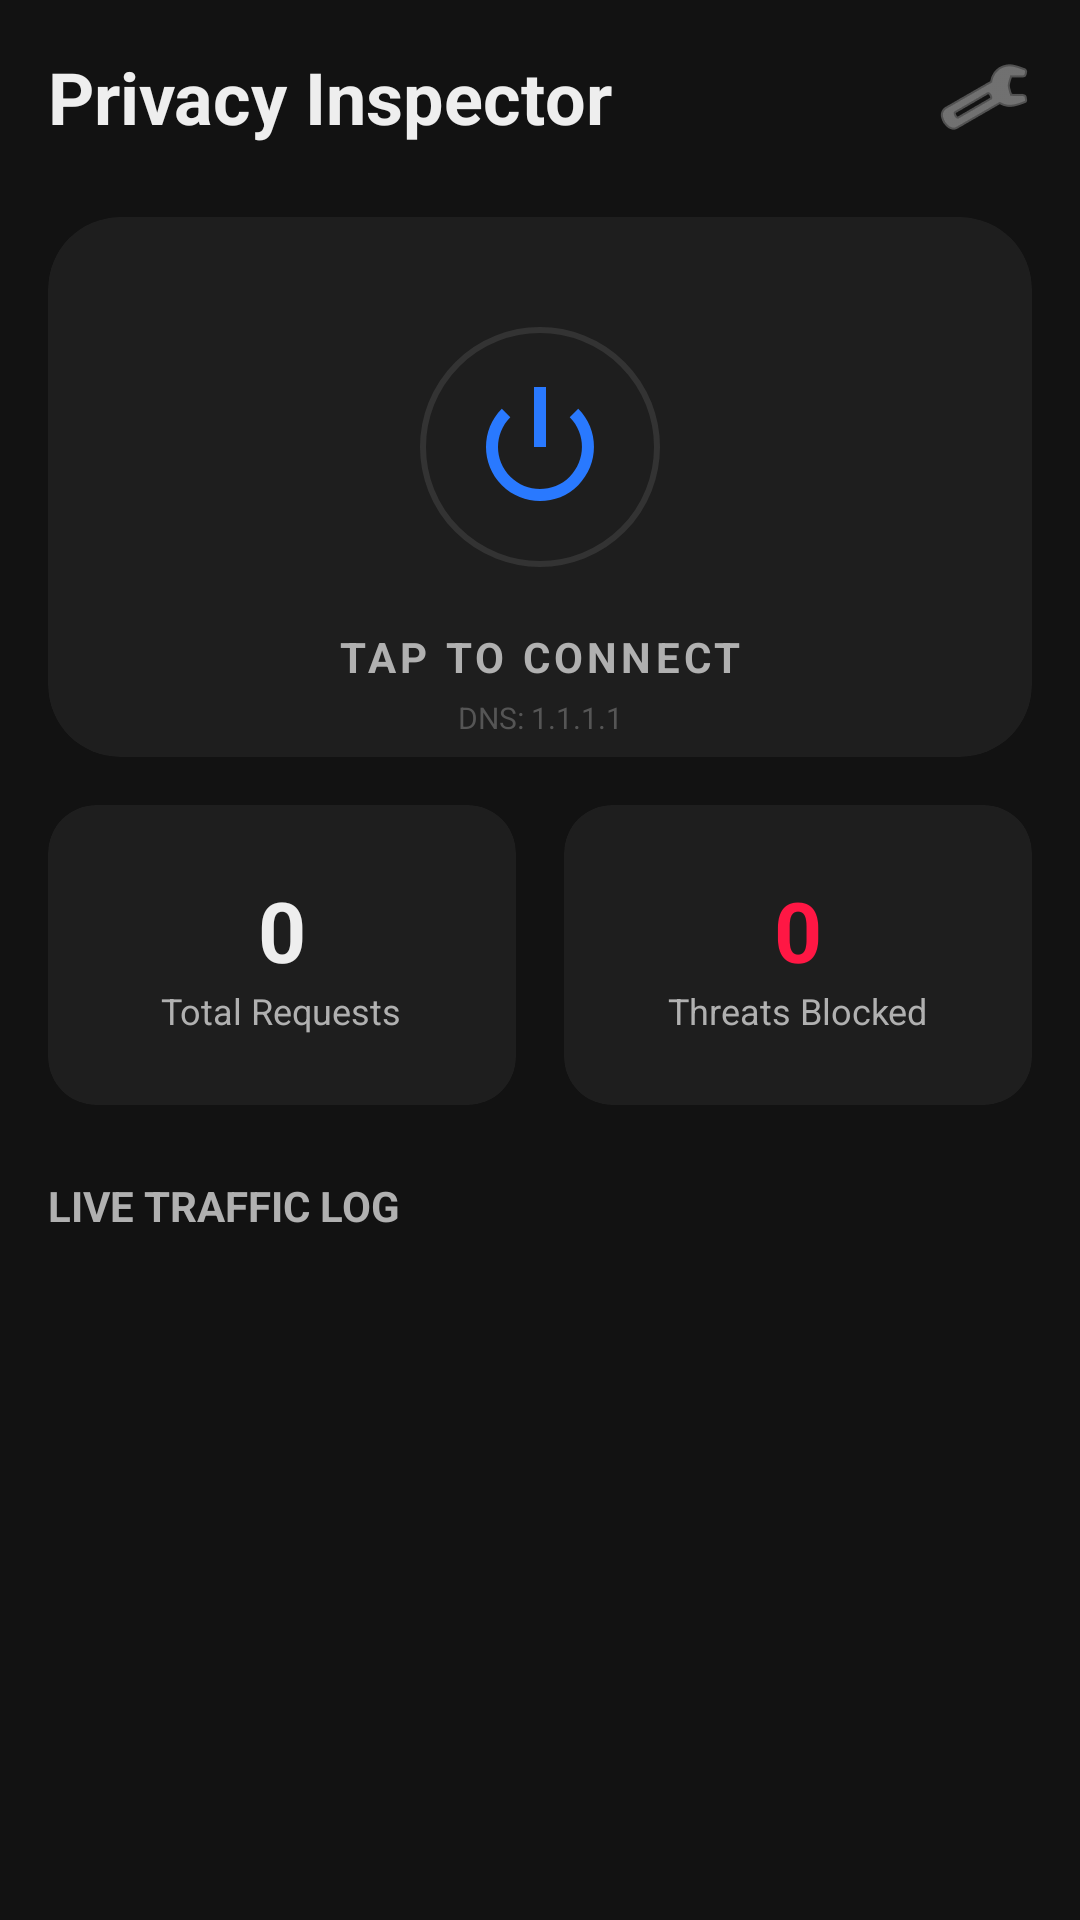

Reconstruct the res/layout file that produces this screen, plus the resources it refers to.
<!-- AndroidManifest.xml: application theme Theme.AppCompat.Light.NoActionBar -->
<!-- res/layout/activity_main.xml -->
<?xml version="1.0" encoding="utf-8"?>
<androidx.constraintlayout.widget.ConstraintLayout
    xmlns:android="http://schemas.android.com/apk/res/android"
    xmlns:app="http://schemas.android.com/apk/res-auto"
    android:layout_width="match_parent"
    android:layout_height="match_parent"
    android:background="@color/bg_main"
    android:padding="16dp">

    
    <TextView
        android:id="@+id/tvTitle"
        android:layout_width="wrap_content"
        android:layout_height="wrap_content"
        android:text="Privacy Inspector"
        android:textColor="@color/text_primary"
        android:textSize="24sp"
        android:textStyle="bold"
        app:layout_constraintStart_toStartOf="parent"
        app:layout_constraintTop_toTopOf="parent" />

    <ImageView
        android:id="@+id/btnSettings"
        android:layout_width="32dp"
        android:layout_height="32dp"
        android:src="@android:drawable/ic_menu_preferences"
        app:tint="@color/text_secondary"
        app:layout_constraintEnd_toEndOf="parent"
        app:layout_constraintTop_toTopOf="@id/tvTitle"
        app:layout_constraintBottom_toBottomOf="@id/tvTitle"/>

    
    <androidx.cardview.widget.CardView
        android:id="@+id/cardStatus"
        android:layout_width="match_parent"
        android:layout_height="180dp"
        android:layout_marginTop="24dp"
        app:cardBackgroundColor="@color/bg_card"
        app:cardCornerRadius="24dp"
        app:cardElevation="0dp"
        app:layout_constraintTop_toBottomOf="@id/tvTitle">

        <androidx.constraintlayout.widget.ConstraintLayout
            android:layout_width="match_parent"
            android:layout_height="match_parent">

            
            <ImageView
                android:id="@+id/btnPower"
                android:layout_width="80dp"
                android:layout_height="80dp"
                android:src="@android:drawable/ic_lock_power_off"
                app:tint="@color/neon_blue"
                android:background="@drawable/circle_bg"
                android:padding="16dp"
                app:layout_constraintTop_toTopOf="parent"
                app:layout_constraintBottom_toTopOf="@id/tvStatus"
                app:layout_constraintStart_toStartOf="parent"
                app:layout_constraintEnd_toEndOf="parent"
                android:layout_marginTop="16dp"/>

            <TextView
                android:id="@+id/tvStatus"
                android:layout_width="wrap_content"
                android:layout_height="wrap_content"
                android:text="TAP TO CONNECT"
                android:textColor="@color/text_secondary"
                android:letterSpacing="0.1"
                android:textStyle="bold"
                android:layout_marginBottom="24dp"
                app:layout_constraintBottom_toBottomOf="parent"
                app:layout_constraintStart_toStartOf="parent"
                app:layout_constraintEnd_toEndOf="parent"/>

            
            <TextView
                android:id="@+id/tvCurrentDns"
                android:layout_width="wrap_content"
                android:layout_height="wrap_content"
                android:text="DNS: 1.1.1.1"
                android:textColor="#555555"
                android:textSize="10sp"
                android:layout_marginTop="4dp"
                app:layout_constraintTop_toBottomOf="@id/tvStatus"
                app:layout_constraintStart_toStartOf="parent"
                app:layout_constraintEnd_toEndOf="parent"/>

        </androidx.constraintlayout.widget.ConstraintLayout>
    </androidx.cardview.widget.CardView>

    
    <LinearLayout
        android:id="@+id/layoutStats"
        android:layout_width="match_parent"
        android:layout_height="wrap_content"
        android:orientation="horizontal"
        android:layout_marginTop="16dp"
        app:layout_constraintTop_toBottomOf="@id/cardStatus">

        
        <androidx.cardview.widget.CardView
            android:layout_width="0dp"
            android:layout_height="100dp"
            android:layout_weight="1"
            android:layout_marginEnd="8dp"
            app:cardBackgroundColor="@color/bg_card"
            app:cardCornerRadius="16dp"
            app:cardElevation="0dp">
            <LinearLayout
                android:layout_width="match_parent"
                android:layout_height="match_parent"
                android:gravity="center"
                android:orientation="vertical">
                <TextView
                    android:id="@+id/tvTotalCount"
                    android:layout_width="wrap_content"
                    android:layout_height="wrap_content"
                    android:text="0"
                    android:textSize="28sp"
                    android:textStyle="bold"
                    android:textColor="@color/text_primary"/>
                <TextView
                    android:layout_width="wrap_content"
                    android:layout_height="wrap_content"
                    android:text="Total Requests"
                    android:textColor="@color/text_secondary"
                    android:textSize="12sp"/>
            </LinearLayout>
        </androidx.cardview.widget.CardView>

        
        <androidx.cardview.widget.CardView
            android:id="@+id/cardBlocked"
            android:layout_width="0dp"
            android:layout_height="100dp"
            android:layout_weight="1"
            android:layout_marginStart="8dp"
            app:cardBackgroundColor="@color/bg_card"
            app:cardCornerRadius="16dp"
            app:cardElevation="0dp"
            android:clickable="true"
            android:focusable="true"
            android:foreground="?android:attr/selectableItemBackground">

            <LinearLayout
                android:layout_width="match_parent"
                android:layout_height="match_parent"
                android:gravity="center"
                android:orientation="vertical">
                <TextView
                    android:id="@+id/tvBlockedCount"
                    android:layout_width="wrap_content"
                    android:layout_height="wrap_content"
                    android:text="0"
                    android:textSize="28sp"
                    android:textStyle="bold"
                    android:textColor="@color/neon_red"/>
                <TextView
                    android:layout_width="wrap_content"
                    android:layout_height="wrap_content"
                    android:text="Threats Blocked"
                    android:textColor="@color/text_secondary"
                    android:textSize="12sp"/>
            </LinearLayout>
        </androidx.cardview.widget.CardView>
    </LinearLayout>

    <TextView
        android:id="@+id/tvLogsHeader"
        android:layout_width="wrap_content"
        android:layout_height="wrap_content"
        android:text="LIVE TRAFFIC LOG"
        android:textColor="@color/text_secondary"
        android:textStyle="bold"
        android:layout_marginTop="24dp"
        app:layout_constraintStart_toStartOf="parent"
        app:layout_constraintTop_toBottomOf="@id/layoutStats"/>

    <androidx.recyclerview.widget.RecyclerView
        android:id="@+id/rvLogs"
        android:layout_width="match_parent"
        android:layout_height="0dp"
        android:layout_marginTop="8dp"
        app:layout_constraintTop_toBottomOf="@id/tvLogsHeader"
        app:layout_constraintBottom_toBottomOf="parent"/>

</androidx.constraintlayout.widget.ConstraintLayout>
<!-- resources referenced by this layout -->
<resources>
  <color name="bg_card">#1E1E1E</color>
  <color name="bg_main">#121212</color>
  <color name="neon_blue">#2979FF</color>
  <color name="neon_red">#FF1744</color>
  <color name="text_primary">#EEEEEE</color>
  <color name="text_secondary">#B0B0B0</color>
  <!-- drawable circle_bg (drawable) -->
  <?xml version="1.0" encoding="utf-8"?>
  <shape xmlns:android="http://schemas.android.com/apk/res/android" android:shape="oval">
      <stroke android:width="2dp" android:color="#333333"/>
      <solid android:color="#00000000"/> 
  </shape>
</resources>
